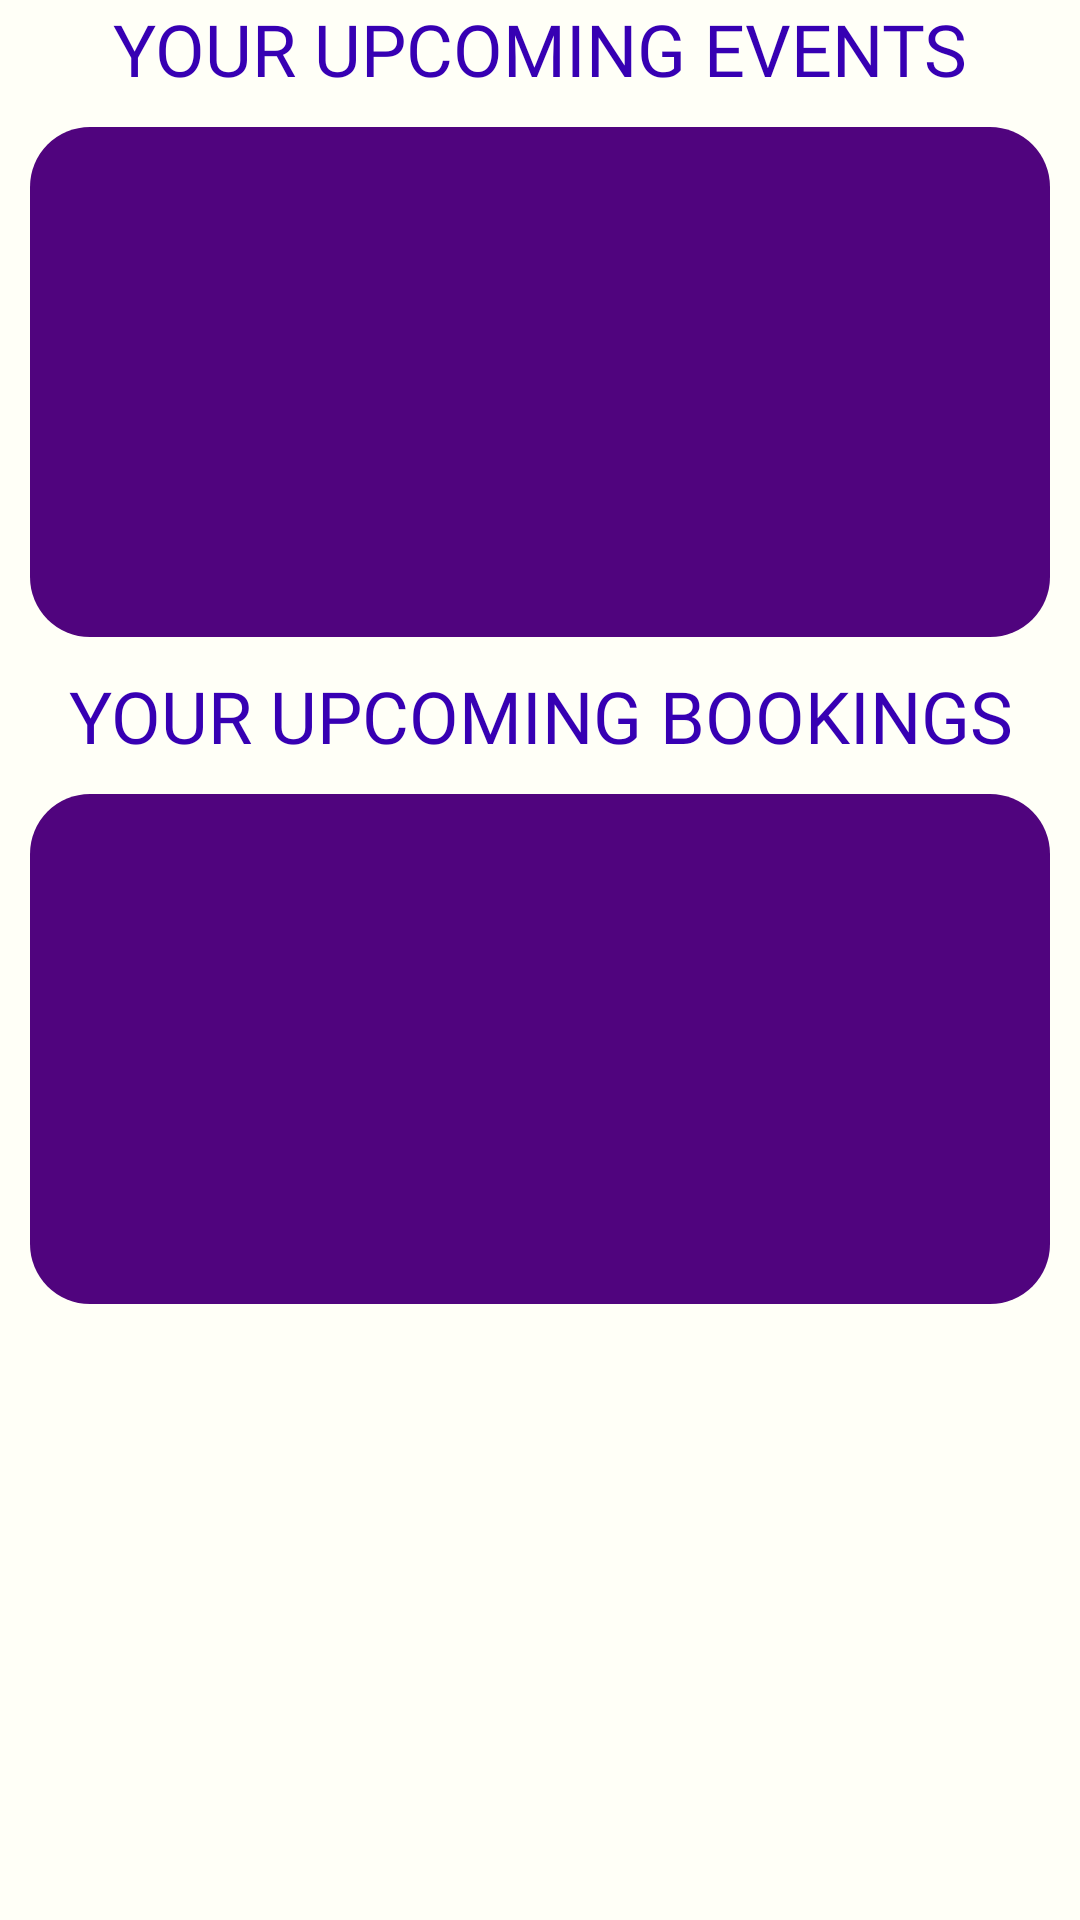

Android layout source for this screen:
<!-- AndroidManifest.xml: application theme Theme.GoatGaming -->
<!-- res/layout/fragment_home.xml -->
<?xml version="1.0" encoding="utf-8"?>
<LinearLayout xmlns:android="http://schemas.android.com/apk/res/android"
    xmlns:app="http://schemas.android.com/apk/res-auto"
    xmlns:tools="http://schemas.android.com/tools"
    android:layout_width="match_parent"
    android:layout_height="match_parent"
    android:background="@color/light_white"
    android:orientation="vertical"
    tools:context=".ui.home.HomeFragment">


    <TextView

        android:layout_width="match_parent"
        android:layout_height="wrap_content"
        android:fontFamily="@font/alfa_slab_one"
        android:text="@string/your_event"
        android:textAlignment="center"
        android:textAllCaps="true"
        android:textColor="@color/purple_700"
        android:textSize="24sp" />

    <androidx.recyclerview.widget.RecyclerView
        android:id="@+id/your_event"
        android:layout_width="match_parent"
        android:layout_height="170dp"
        android:layout_gravity="center|center_horizontal"
        android:layout_margin="10dp"
        android:background="@drawable/rounded_button"
        tools:listitem="@layout/home_event_fields" />

    <TextView
        android:id="@+id/textView2"
        android:layout_width="match_parent"
        android:layout_height="wrap_content"
        android:fontFamily="@font/alfa_slab_one"
        android:text="@string/your_bookings"
        android:textAlignment="center"
        android:textAllCaps="true"
        android:textColor="@color/purple_700"
        android:textSize="24sp" />

    <androidx.recyclerview.widget.RecyclerView
        android:id="@+id/your_booking"
        android:layout_width="match_parent"
        android:layout_height="170dp"
        android:layout_gravity="center|center_horizontal"
        android:layout_margin="10dp"
        android:background="@drawable/rounded_button"
        tools:listitem="@layout/home_booking_fields" />
</LinearLayout>
<!-- res/layout/home_event_fields.xml (included above) -->
<?xml version="1.0" encoding="utf-8"?>
<LinearLayout xmlns:android="http://schemas.android.com/apk/res/android"
    android:layout_width="match_parent"
    android:layout_height="wrap_content"
    android:layout_margin="5dp"
    android:background="@drawable/rounded_brown_rectangle"
    android:orientation="horizontal"
    android:padding="8dp">

    <TextView
        android:id="@+id/eventName"
        android:layout_width="0dp"
        android:layout_height="wrap_content"
        android:layout_weight="1"
        android:textSize="16sp" />

    <TextView
        android:id="@+id/eventDate"
        android:layout_width="wrap_content"
        android:layout_height="wrap_content"
        android:textSize="16sp" />

</LinearLayout>
<!-- res/layout/home_booking_fields.xml (included above) -->
<?xml version="1.0" encoding="utf-8"?>
<LinearLayout xmlns:android="http://schemas.android.com/apk/res/android"
    android:layout_width="match_parent"
    android:layout_height="wrap_content"
    android:layout_margin="5dp"
    android:background="@drawable/rounded_brown_rectangle"
    android:orientation="horizontal"
    android:padding="8dp">

    <TextView
        android:id="@+id/bookingName"
        android:layout_width="0dp"
        android:layout_height="wrap_content"
        android:layout_weight="1"
        android:textSize="16sp" />

    <TextView
        android:id="@+id/bookingDate"
        android:layout_width="wrap_content"
        android:layout_height="wrap_content"
        android:textSize="16sp" />

</LinearLayout>
<!-- resources referenced by this layout -->
<resources>
  <color name="light_white">#FFFFF7</color>
  <color name="purple_700">#FF3700B3</color>
  <!-- drawable rounded_brown_rectangle (drawable) -->
  <?xml version="1.0" encoding="utf-8"?>
      <shape xmlns:android="http://schemas.android.com/apk/res/android"
          android:shape="rectangle">
          <corners android:topRightRadius="10dp"
              android:topLeftRadius="10dp"
              android:bottomRightRadius="10dp"
              android:bottomLeftRadius="10dp"/>
          <solid android:color="@color/black_overlay" />
  </shape>
  <!-- drawable rounded_button (drawable) -->
  <?xml version="1.0" encoding="utf-8"?>
  <shape xmlns:android="http://schemas.android.com/apk/res/android"
      android:shape="rectangle">
      <corners android:topRightRadius="20dp"
          android:topLeftRadius="20dp"
          android:bottomRightRadius="20dp"
          android:bottomLeftRadius="20dp"/>
      <solid android:color="#50047E" />
  </shape>
  <string name="your_bookings">Your Upcoming Bookings</string>
  <string name="your_event">Your Upcoming events</string>
  <style name="Theme.GoatGaming" parent="Theme.MaterialComponents.DayNight.DarkActionBar">
          
          <item name="colorPrimary">@color/orange_200</item>
          <item name="colorPrimaryVariant">@color/orange_500</item>
          <item name="colorOnPrimary">@color/brown</item>
          
          <item name="colorSecondary">@color/red_200</item>
          <item name="colorSecondaryVariant">@color/red</item>
          <item name="colorOnSecondary">@color/black_200</item>
          
          <item name="android:statusBarColor">?attr/colorPrimaryVariant</item>
          
      </style>
  <color name="black_overlay">#66000000</color>
  <color name="orange_200">#FE6244</color>
  <color name="orange_500">#FF4D00</color>
  <color name="brown">#443737</color>
  <color name="red_200">#FC2947</color>
  <color name="red">#FF0000</color>
  <color name="black_200">#272121</color>
</resources>
